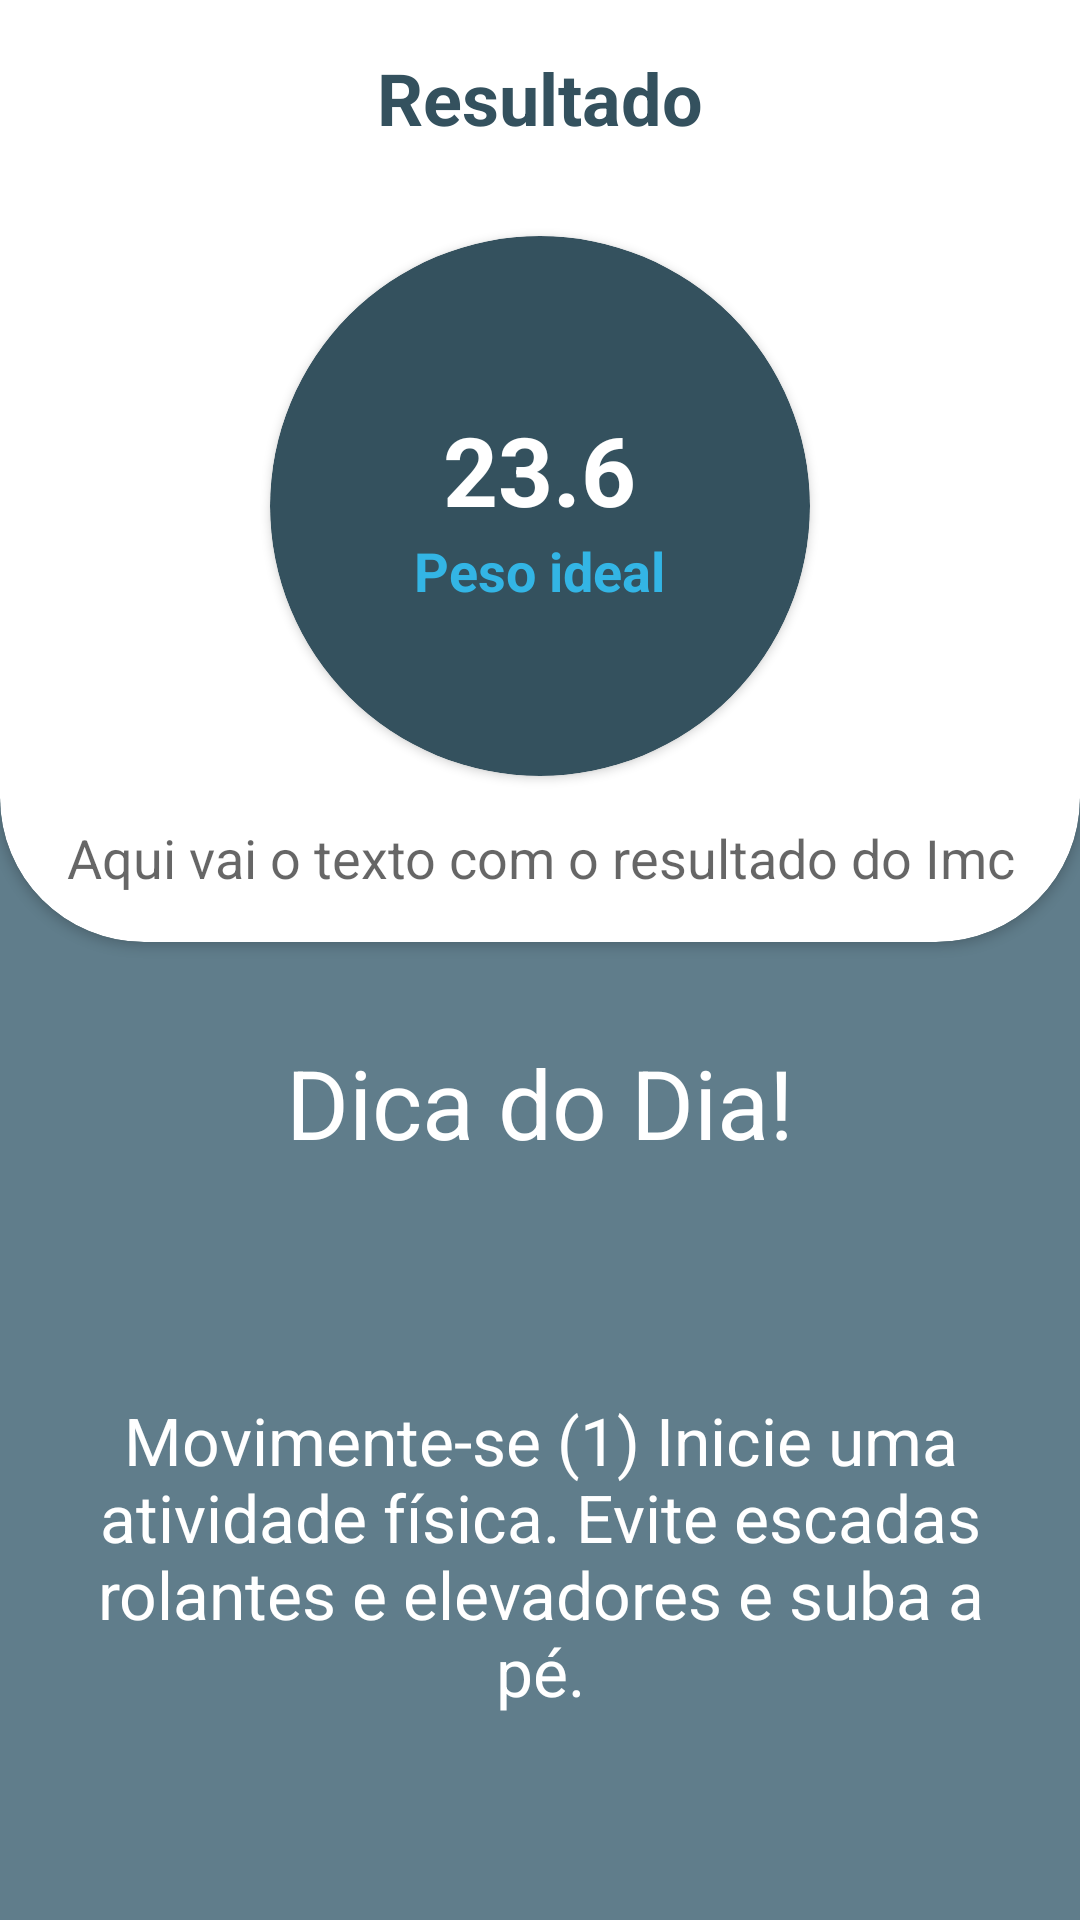

The Android layout XML behind this screen, and the referenced resources:
<!-- AndroidManifest.xml: application theme AppTheme -->
<!-- res/layout/activity_resultado_imc.xml -->
<?xml version="1.0" encoding="utf-8"?>
<ScrollView
    xmlns:android="http://schemas.android.com/apk/res/android"
    xmlns:app="http://schemas.android.com/apk/res-auto"
    xmlns:tools="http://schemas.android.com/tools"
    android:layout_height="match_parent"
    android:layout_width="match_parent"
    android:fillViewport="true">

<LinearLayout
    android:layout_width="match_parent"
    android:layout_height="match_parent"
    android:orientation="vertical"
    tools:context=".ResultadoImcActivity"
    android:background="@color/colorPrimary">

    <androidx.cardview.widget.CardView
        android:layout_width="match_parent"
        android:layout_height="wrap_content"
        android:layout_marginTop="-48dp"
        app:cardBackgroundColor="@android:color/white"
        app:cardCornerRadius="48dp">

        <LinearLayout
            android:layout_width="match_parent"
            android:layout_height="match_parent"
            android:orientation="vertical"
            android:padding="16dp">

            <TextView
                android:layout_width="wrap_content"
                android:layout_height="wrap_content"
                android:orientation="vertical"
                android:text="Resultado"
                android:layout_marginTop="48dp"
                android:layout_gravity="center"
                android:textAppearance="@style/text_title"
                android:textSize="24sp"/>


            <androidx.cardview.widget.CardView
                android:layout_width="180dp"
                android:layout_height="180dp"
                android:layout_gravity="center"
                android:layout_marginTop="30dp"
                app:cardBackgroundColor="@color/colorPrimaryDark"
                app:cardCornerRadius="90dp">

            <LinearLayout
                android:layout_width="match_parent"
                android:layout_height="match_parent"
                android:orientation="vertical"
                android:gravity="center">

                <TextView
                    android:id="@+id/text_view_imc"
                    android:layout_width="wrap_content"
                    android:layout_height="wrap_content"
                    android:text="23.6"
                    android:textAppearance="@style/text_title"
                    android:textColor="@android:color/white"/>

                <TextView
                    android:id="@+id/text_view_status"
                    android:layout_width="wrap_content"
                    android:layout_height="wrap_content"
                    android:text="Peso ideal"
                    android:textAppearance="@style/TextAppearance.AppCompat.Medium"
                    android:textColor="@android:color/holo_blue_light"
                    android:textStyle="bold"/>
            </LinearLayout>
            </androidx.cardview.widget.CardView>



            <TextView
                android:id="@+id/text_view_frase_status"
                android:layout_width="wrap_content"
                android:layout_height="wrap_content"
                android:text="Aqui vai o texto com o resultado do Imc"
                android:layout_gravity="center_horizontal"
                android:gravity="center"
                android:layout_marginTop="15dp"
                android:textAppearance="@style/TextAppearance.AppCompat.Medium"/>
         </LinearLayout>

      </androidx.cardview.widget.CardView>
          <TextView
              android:layout_width="wrap_content"
              android:layout_height="wrap_content"
              android:text="Dica do Dia!"
              android:drawablePadding="16dp"
              android:drawableStart="@drawable/ic_info"
              android:layout_marginTop="32dp"
              android:layout_marginBottom="8dp"
              android:textAppearance="@style/TextAppearance.AppCompat.Large"
              android:textColor="@android:color/white"
              android:textSize="32dp"
              android:layout_gravity="center"/>

          <TextView
              android:id="@+id/text_view_dica"
              android:layout_width="match_parent"
              android:layout_height="match_parent"
             android:text="Movimente-se (1) Inicie uma atividade física. Evite escadas rolantes e elevadores e suba a pé."
             android:gravity="center"
             android:textAppearance="@style/TextAppearance.AppCompat.Large"
             android:textColor="@android:color/white"
              android:padding="16dp"/>
             </LinearLayout>
</ScrollView>
<!-- resources referenced by this layout -->
<resources>
  <color name="colorPrimary">#607d8b</color>
  <color name="colorPrimaryDark">#34515e</color>
  <style name="text_title" parent="TextAppearance.AppCompat.Large">
          <item name="android:textColor">@color/colorPrimaryDark</item>
          <item name="android:textStyle">bold</item>
          <item name="android:textSize">32sp</item>
      </style>
  <style name="AppTheme" parent="Theme.AppCompat.Light.DarkActionBar">
          
          <item name="colorPrimary">@color/colorPrimary</item>
          <item name="colorPrimaryDark">@color/colorPrimaryDark</item>
          <item name="colorAccent">@color/colorAccent</item>
      </style>
  <color name="colorAccent">#8eacbb</color>
</resources>
